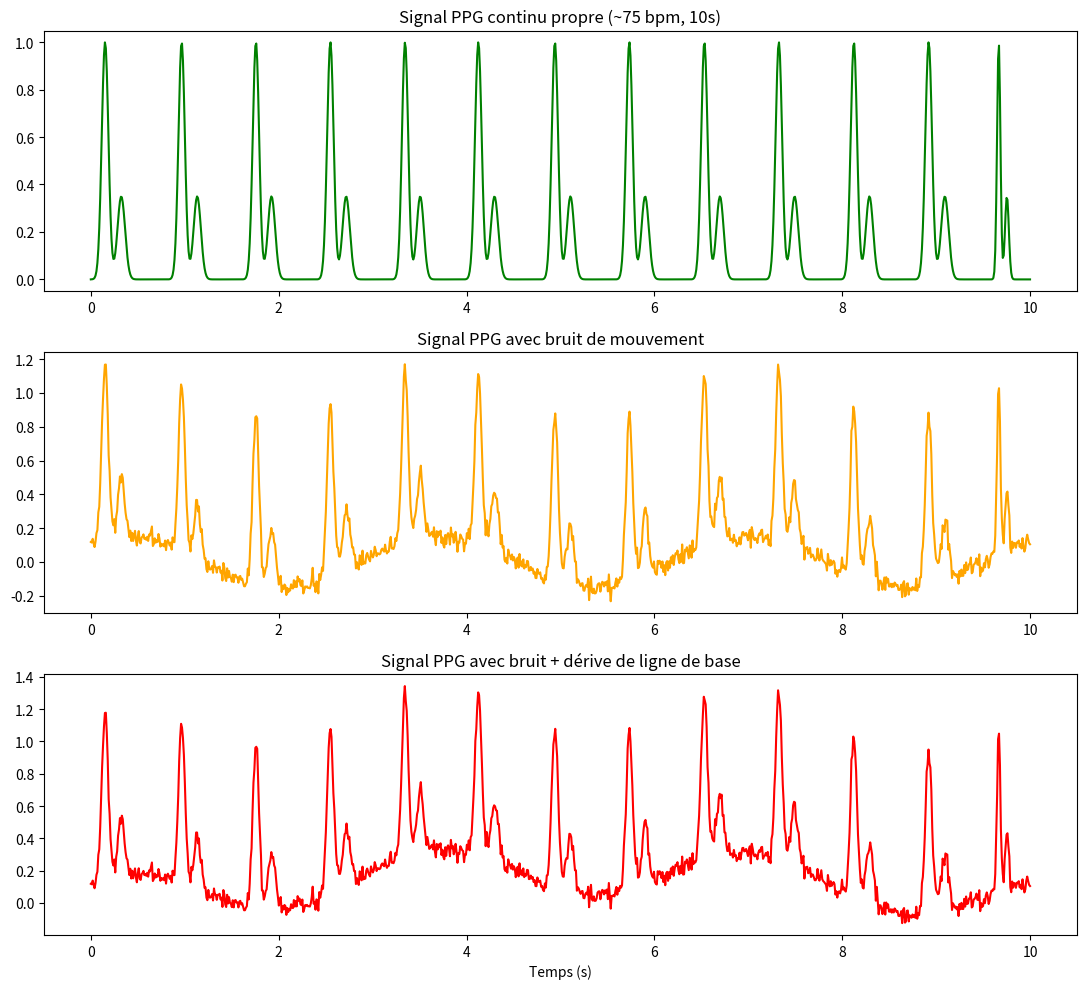
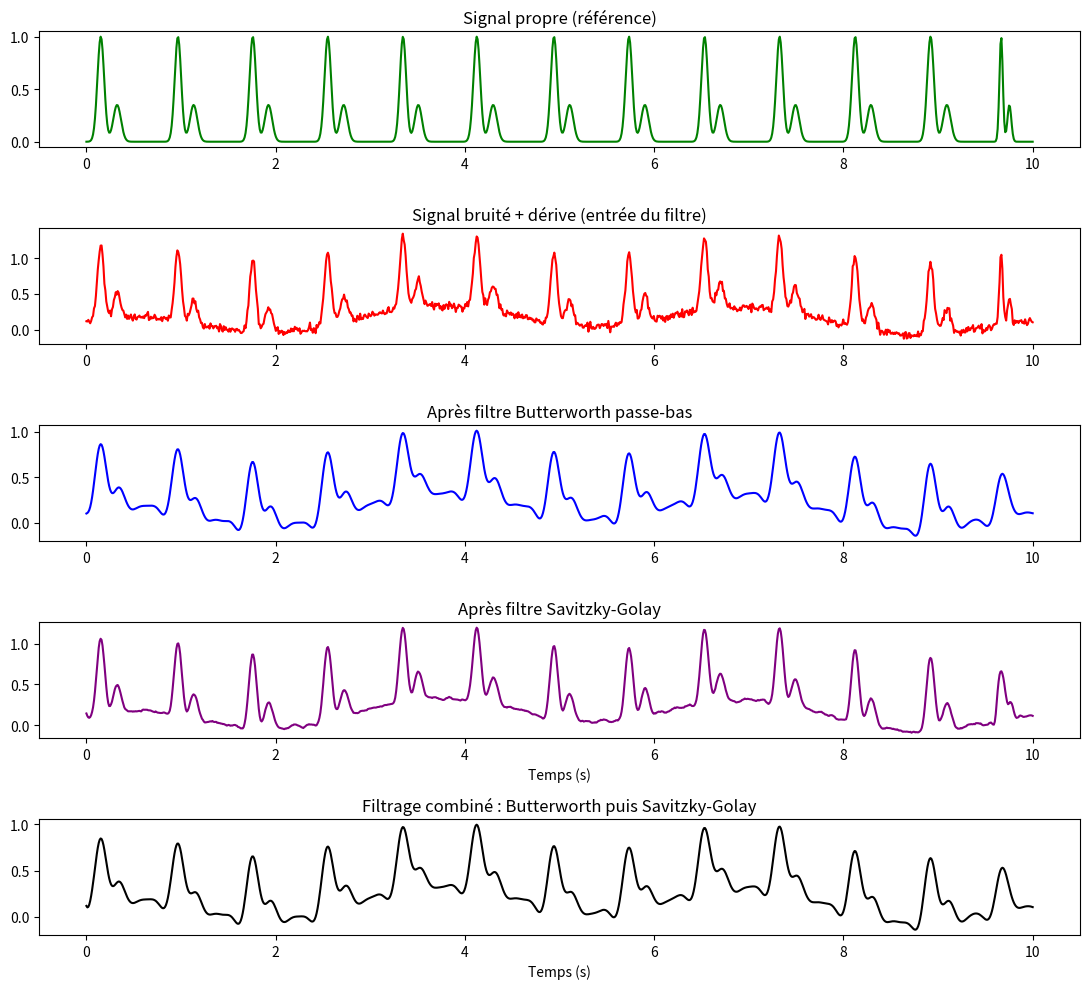

The matplotlib source for these figures, in order:
import numpy as np
import matplotlib.pyplot as plt

def gaussienne(t, centre, amplitude, largeur):
    """Une bosse gaussienne : amplitude * exp(-(t-centre)^2 / (2*largeur^2))"""
    return amplitude * np.exp(-((t - centre) ** 2) / (2 * largeur ** 2))

def generer_battement(t_local):
    """Génère un seul battement PPG (systolique + diastolique)."""
    pic_systolique = gaussienne(t_local, centre=0.15, amplitude=1.0, largeur=0.035)
    pic_diastolique = gaussienne(t_local, centre=0.32, amplitude=0.35, largeur=0.04)
    return pic_systolique + pic_diastolique

# --- Paramètres généraux ---
fs = 100                  # fréquence d'échantillonnage (Hz)
duree_totale = 10         # durée du signal complet (s)
bpm_moyen = 75             # fréquence cardiaque moyenne
duree_battement_moyenne = 60 / bpm_moyen  # durée moyenne d'un battement (s)

t_global = np.linspace(0, duree_totale, int(fs * duree_totale))
signal_propre = np.zeros_like(t_global)

# --- Construction du signal en enchaînant les battements ---
temps_courant = 0.0
while temps_courant < duree_totale:
    # Variabilité du rythme cardiaque : chaque battement dure un peu différemment
    duree_battement = duree_battement_moyenne * (1 + np.random.normal(0, 0.03))
    
    # Indices correspondant à ce battement dans le signal global
    idx_debut = int(temps_courant * fs)
    idx_fin = int((temps_courant + duree_battement) * fs)
    idx_fin = min(idx_fin, len(t_global))
    
    if idx_fin <= idx_debut:
        break
    
    # Temps local pour ce battement (recommence à 0 à chaque battement)
    t_local = np.linspace(0, duree_battement, idx_fin - idx_debut)
    battement = generer_battement(t_local / duree_battement * 0.8)  # on adapte l'échelle
    
    signal_propre[idx_debut:idx_fin] = battement
    temps_courant += duree_battement

# --- Ajout du bruit de mouvement (comme avant) ---
bruit_mouvement = 0.15 * np.sin(2 * np.pi * 0.3 * t_global + np.random.rand())
bruit_aleatoire = 0.03 * np.random.randn(len(t_global))
signal_bruite = signal_propre + bruit_mouvement + bruit_aleatoire

# --- Ajout de la dérive de ligne de base ---
derive = 0.2 * np.sin(2 * np.pi * 0.05 * t_global)
signal_derive = signal_bruite + derive

# --- Visualisation ---
fig, axs = plt.subplots(3, 1, figsize=(11, 10))

axs[0].plot(t_global, signal_propre, color='green')
axs[0].set_title(f"Signal PPG continu propre (~{bpm_moyen} bpm, {duree_totale}s)")

axs[1].plot(t_global, signal_bruite, color='orange')
axs[1].set_title("Signal PPG avec bruit de mouvement")

axs[2].plot(t_global, signal_derive, color='red')
axs[2].set_title("Signal PPG avec bruit + dérive de ligne de base")
axs[2].set_xlabel("Temps (s)")

plt.tight_layout()
plt.show()
from scipy.signal import butter, filtfilt, savgol_filter

# --- Filtre Butterworth passe-bas ---
# On veut garder les fréquences liées au rythme cardiaque (jusqu'à ~5 Hz)
# et couper le bruit haute fréquence
def filtre_butterworth(signal, fs, cutoff=5, ordre=4):
    nyquist = fs / 2
    normal_cutoff = cutoff / nyquist
    b, a = butter(ordre, normal_cutoff, btype='low', analog=False)
    return filtfilt(b, a, signal)  # filtfilt = filtrage sans déphasage

signal_filtre_butter = filtre_butterworth(signal_derive, fs)

# --- Filtre Savitzky-Golay ---
# Lisse le signal en gardant bien la forme des pics (contrairement à une simple moyenne mobile)
signal_filtre_savgol = savgol_filter(signal_derive, window_length=15, polyorder=3)
# --- Filtrage combiné : Butterworth d'abord, puis Savitzky-Golay ---
signal_filtre_combine = savgol_filter(signal_filtre_butter, window_length=15, polyorder=3)
# --- Visualisation comparative ---
fig, axs = plt.subplots(5, 1, figsize=(11, 10))

axs[0].plot(t_global, signal_propre, color='green')
axs[0].set_title("Signal propre (référence)")

axs[1].plot(t_global, signal_derive, color='red')
axs[1].set_title("Signal bruité + dérive (entrée du filtre)")

axs[2].plot(t_global, signal_filtre_butter, color='blue')
axs[2].set_title("Après filtre Butterworth passe-bas")

axs[3].plot(t_global, signal_filtre_savgol, color='purple')
axs[3].set_title("Après filtre Savitzky-Golay")
axs[3].set_xlabel("Temps (s)")

axs[4].plot(t_global, signal_filtre_combine, color='black')
axs[4].set_title("Filtrage combiné : Butterworth puis Savitzky-Golay")
axs[4].set_xlabel("Temps (s)")

plt.tight_layout()
plt.show()
